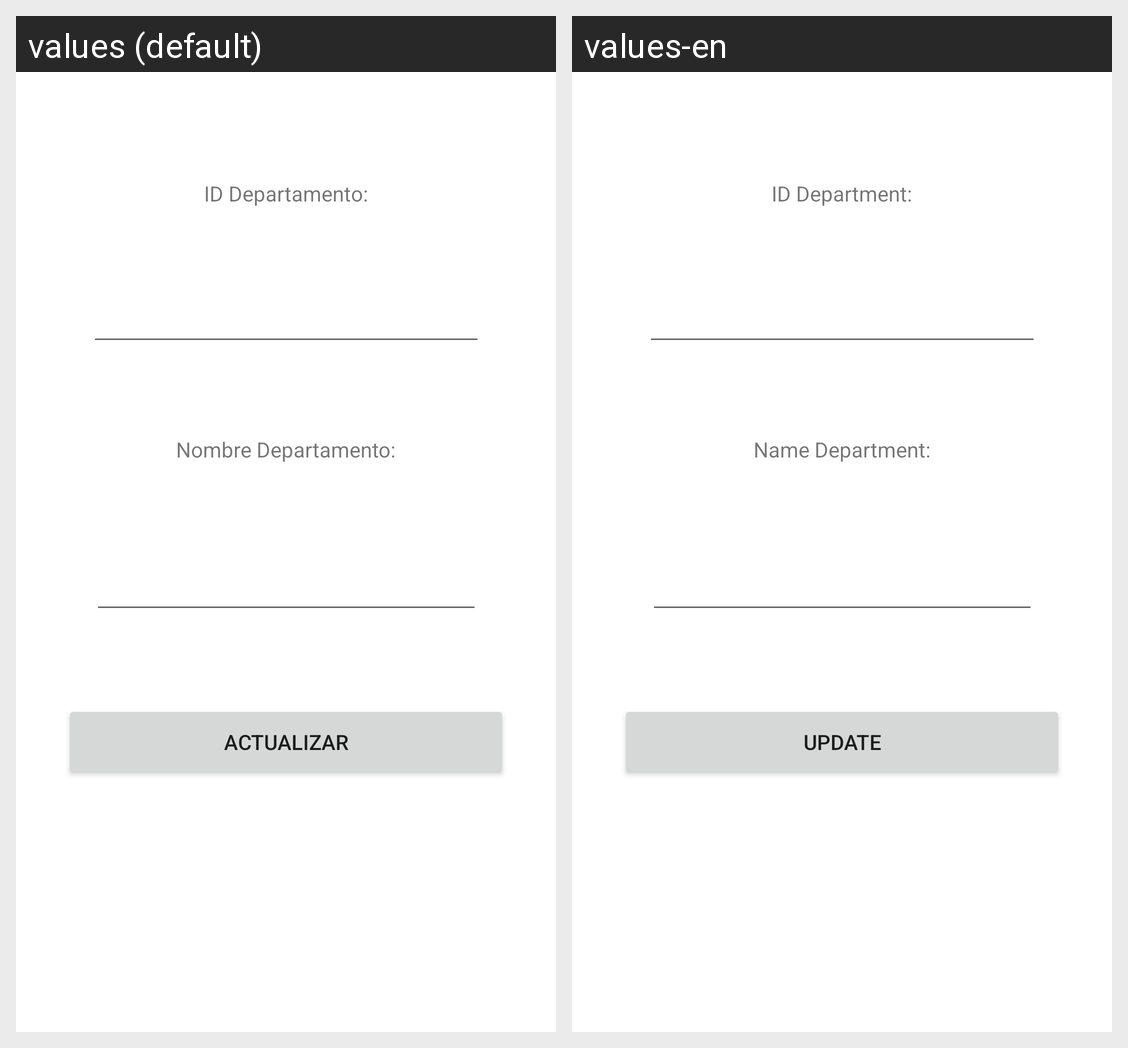

Locale-by-locale string values for the Android screen shown in this grid:
Android screen res/layout/activity_departamento_actualizar.xml rendered under 2 locales, left to right: values (default), values-en. Device: Nexus 5 (rendered at 1080×1920; each locale shown at half size, 540×960, under a caption strip naming it); theme Theme.BolsaN.
Strings drawn on this screen, with the default value and each locale's value (text and hints the layout hard-codes, and strings that could not be matched under every locale, appear in the picture but are not listed):

actualizar
  values: Actualizar
  values-en: Update

Id_departamento
  values: ID Departamento:
  values-en: ID Department:

Nombre_departamento
  values: Nombre Departamento:
  values-en: Name Department:
